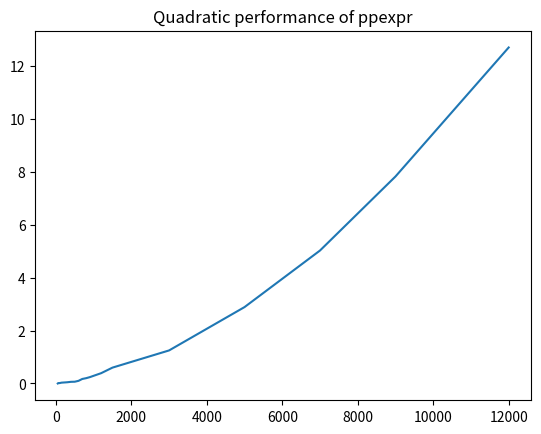

Python code for this plot:
import matplotlib.pyplot as plt

x = [50, 60, 70, 100, 150, 300, 400, 500, 600, 700, 800, 900, 1200, 1500, 3000, 5000, 7000, 9000, 12000]
y = [0, 0.013, 0.015, 0.0155, 0.031, 0.046, 0.0625, 0.0666, 0.1, 0.171, 0.2, 0.24, 0.39, 0.6, 1.25, 2.89, 5.03, 7.83, 12.71]

plt.plot(x, y)
plt.title('Quadratic performance of ppexpr')
plt.show()